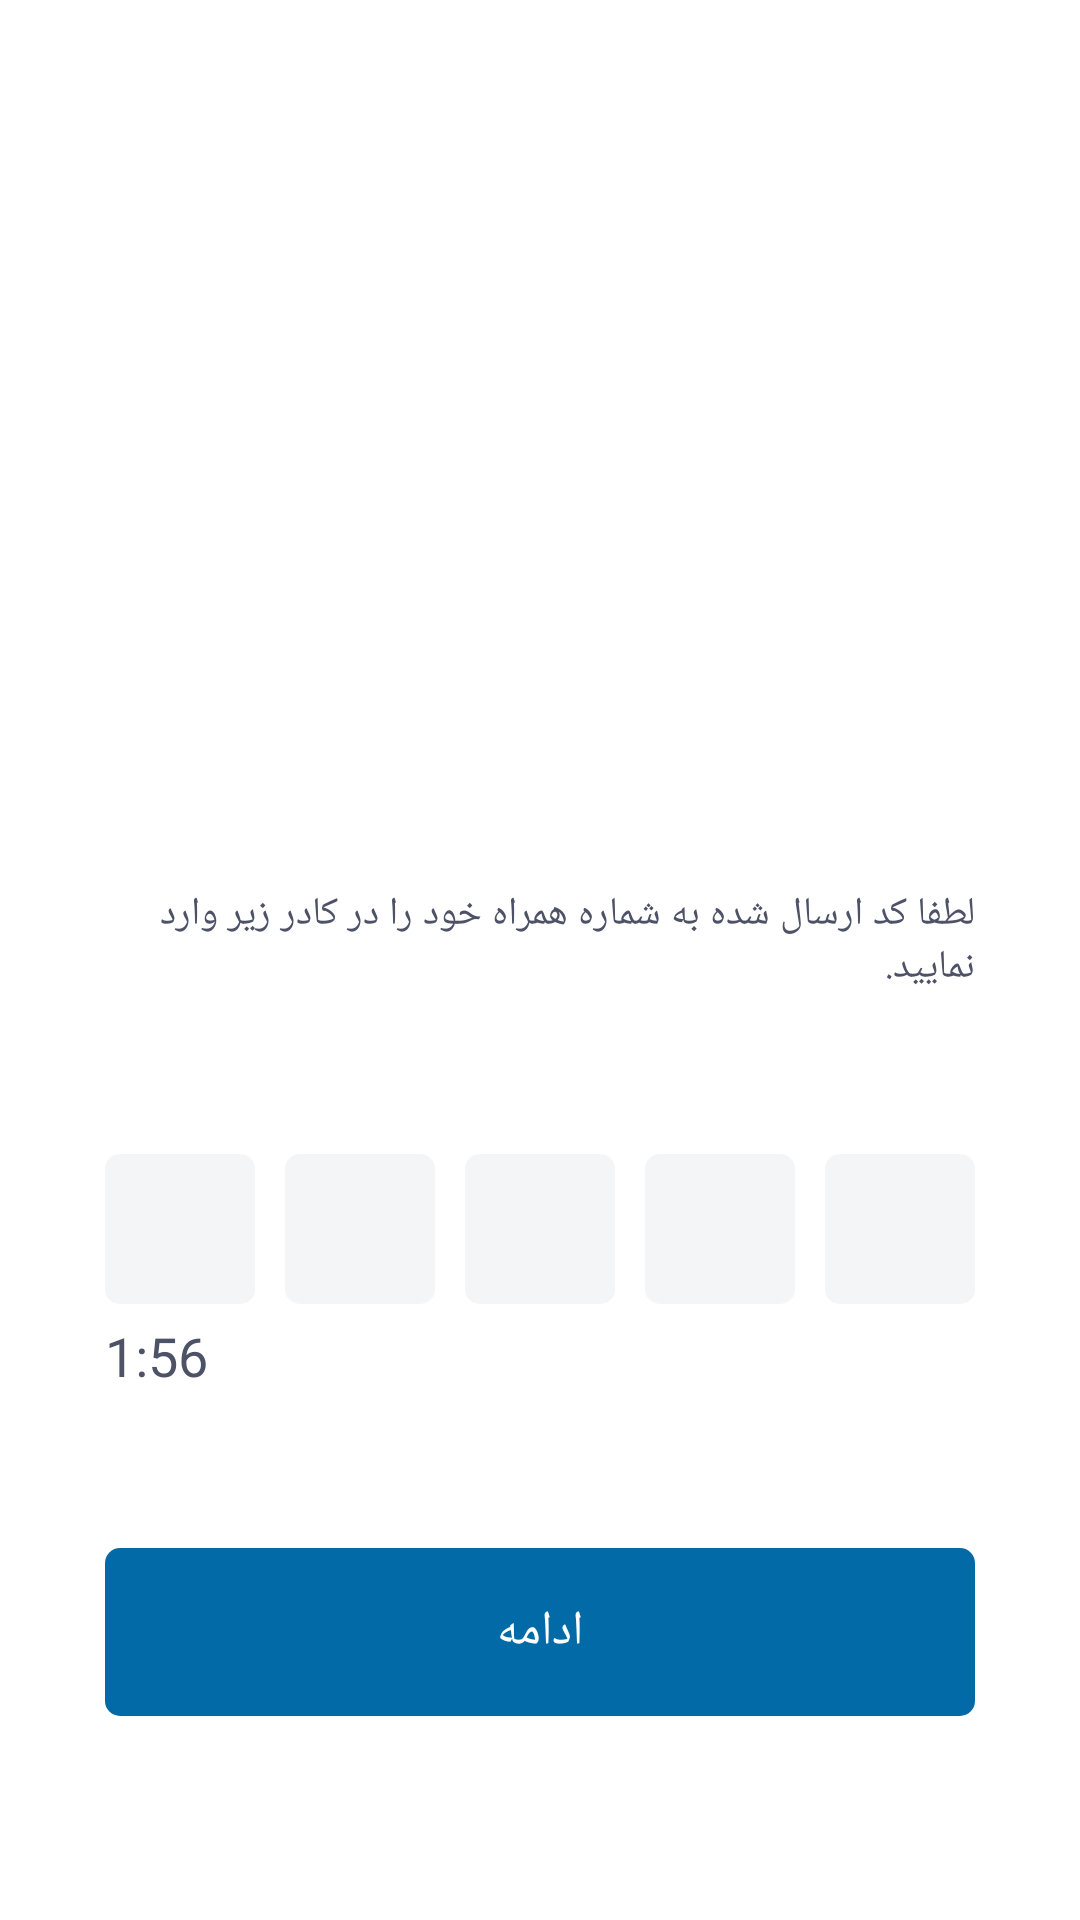

Write the Android layout XML for this screen, with the resource values it uses.
<!-- AndroidManifest.xml: application theme Theme.PMS -->
<!-- res/layout/verification.xml -->
<?xml version="1.0" encoding="utf-8"?>
<androidx.constraintlayout.widget.ConstraintLayout xmlns:android="http://schemas.android.com/apk/res/android"
    xmlns:app="http://schemas.android.com/apk/res-auto"
    xmlns:tools="http://schemas.android.com/tools"
    android:layout_width="match_parent"
    android:layout_height="match_parent"
    android:background="?colorOnPrimary"
    android:focusableInTouchMode="true">


    <ImageView
        android:id="@+id/img_verification"
        android:layout_width="match_parent"
        android:layout_height="0dp"
        android:src="@drawable/pic_validaction"
        app:layout_constraintBottom_toTopOf="@+id/guideline"
        app:layout_constraintEnd_toEndOf="parent"
        app:layout_constraintStart_toStartOf="parent"
        app:layout_constraintTop_toBottomOf="@id/guideline12" />

    <TextView
        android:id="@+id/tv_interYourCode"
        style="@style/CustomText"
        android:layout_width="match_parent"
        android:layout_height="wrap_content"
        android:layout_marginHorizontal="35dp"
        android:layout_marginTop="20dp"
        android:text="لطفا کد ارسال شده به شماره همراه خود را در کادر زیر وارد نمایید."
        android:textColor="?android:textColorPrimary"
        android:textSize="13dp"
        app:layout_constraintTop_toBottomOf="@+id/img_verification"
        tools:ignore="MissingConstraints"
        tools:layout_editor_absoluteX="35dp" />


    <LinearLayout
        android:id="@+id/linear_verification"
        android:layout_width="match_parent"
        android:layout_height="60dp"
        android:layout_marginHorizontal="30dp"
        android:orientation="horizontal"
        android:weightSum="5"
        app:layout_constraintBottom_toTopOf="@+id/tv_nextVerification"
        app:layout_constraintTop_toBottomOf="@+id/tv_interYourCode"
        app:layout_constraintVertical_bias="0.39"
        tools:layout_editor_absoluteX="30dp">


        <EditText android:id="@+id/et5" style="@style/CustomEditText" />

        <EditText android:id="@+id/et4" style="@style/CustomEditText" />

        <EditText android:id="@+id/et3" style="@style/CustomEditText" />

        <EditText android:id="@+id/et2" style="@style/CustomEditText" />

        <EditText android:id="@+id/et1" style="@style/CustomEditText" />


    </LinearLayout>

    <TextView
        android:id="@+id/timer"
        android:layout_width="wrap_content"
        android:layout_height="wrap_content"
        android:layout_marginEnd="35dp"
        android:fontFamily="@font/iran_sans_fanum"
        android:text="1:56"
        android:textColor="?android:textColorPrimary"
        android:textSize="18dp"
        app:layout_constraintEnd_toEndOf="parent"
        app:layout_constraintTop_toBottomOf="@id/linear_verification" />


    <TextView
        android:id="@+id/tv_nextVerification"
        style="@style/CustomText"
        android:layout_width="match_parent"
        android:layout_height="56dp"
        android:layout_alignParentBottom="true"
        android:layout_centerHorizontal="true"
        android:layout_marginHorizontal="35dp"
        android:background="@drawable/item_btn_background"
        android:gravity="center"
        android:text="ادامه"
        android:textColor="@color/white"
        app:layout_constraintBottom_toTopOf="@+id/guideline2"
        app:layout_constraintTop_toTopOf="@+id/guideline2" />


    <androidx.constraintlayout.widget.Guideline
        android:id="@+id/guideline"
        android:layout_width="wrap_content"
        android:layout_height="wrap_content"
        android:orientation="horizontal"
        app:layout_constraintGuide_percent="0.43091655" />

    <androidx.constraintlayout.widget.Guideline
        android:id="@+id/guideline2"
        android:layout_width="wrap_content"
        android:layout_height="wrap_content"
        android:orientation="horizontal"
        app:layout_constraintGuide_percent="0.85" />

    <androidx.constraintlayout.widget.Guideline
        android:id="@+id/guideline12"
        android:layout_width="wrap_content"
        android:layout_height="wrap_content"
        android:orientation="horizontal"
        app:layout_constraintGuide_percent="0.02" />


</androidx.constraintlayout.widget.ConstraintLayout>
<!-- resources referenced by this layout -->
<resources>
  <color name="white">#FFFFFFFF</color>
  <!-- drawable item_btn_background (drawable) -->
  <?xml version="1.0" encoding="utf-8"?>
  <ripple xmlns:android="http://schemas.android.com/apk/res/android"
      android:color="#cccccc">
      <item>
          <shape>
              <solid android:color="?background"/>
              <corners android:radius="5dp"/>
          </shape>
      </item>
  
  </ripple>
  <style name="CustomEditText">
          <item name="android:fontFamily">@font/iran_sans_fanum</item>
          <item name="android:textSize">14dp</item>
          <item name="android:maxLength">1</item>
          <item name="android:layout_height">match_parent</item>
          <item name="android:layout_margin">5dp</item>
          <item name="android:layout_width">0dp</item>
          <item name="android:textColor">@color/text_main</item>
          <item name="android:layout_weight">1</item>
          <item name="android:background">@drawable/item_back_validation</item>
          <item name="android:gravity">center</item>
          <item name="android:inputType">number</item>
      </style>
  <style name="CustomText">
          <item name="android:fontFamily">@font/iran_sans</item>
          <item name="android:textSize">16dp</item>
      </style>
  <style name="Theme.PMS" parent="Theme.MaterialComponents.DayNight.NoActionBar">
          <item name="colorPrimary">#F4F5F7</item>
          <item name="colorPrimaryVariant">@color/blue_light</item>
          <item name="colorOnPrimary">@color/white</item>
          <item name="colorSecondary">@color/white</item>
          <item name="colorSecondaryVariant">@color/teal_700</item>
          <item name="colorOnSecondary">@android:color/holo_red_dark</item>
          <item name="android:statusBarColor" tools:targetApi="l">#026097</item>
  
          <item name="android:layoutDirection">rtl</item>
          <item name="android:direction">right_to_left</item>
  
          <item name="android:textColorPrimary">@color/text_main</item>
          <item name="android:textColorSecondary">#83888C</item>
          <item name="android:textColor">@color/text_main</item>
          <item name="colorControlNormal">@android:color/holo_red_dark</item>
  
  
          <item name="background">@color/blue_light</item>
          <item name="backgroundColor">@color/text_main</item>
  
          <item name="tint">@color/text_main</item>
          <item name="android:strokeColor">#E8E8E8</item>
          <item name="android:fillColor">#B7B7B7</item>
          <item name="android:solidColor">#F4F5F7</item>
  
          <item name="cardElevation">40dp</item>
          <item name="android:outlineSpotShadowColor" tools:targetApi="p">#E8E8E8</item>
      </style>
  <color name="text_main">#4D5266</color>
  <!-- drawable item_back_validation (drawable) -->
  <?xml version="1.0" encoding="utf-8"?>
  <shape xmlns:android="http://schemas.android.com/apk/res/android"
      android:shape="rectangle">
      <corners android:radius="5dp"/>
      <solid android:color="?android:solidColor"/>
  
  </shape>
  <color name="blue_light">#026AA7</color>
  <color name="teal_700">#FF018786</color>
</resources>
